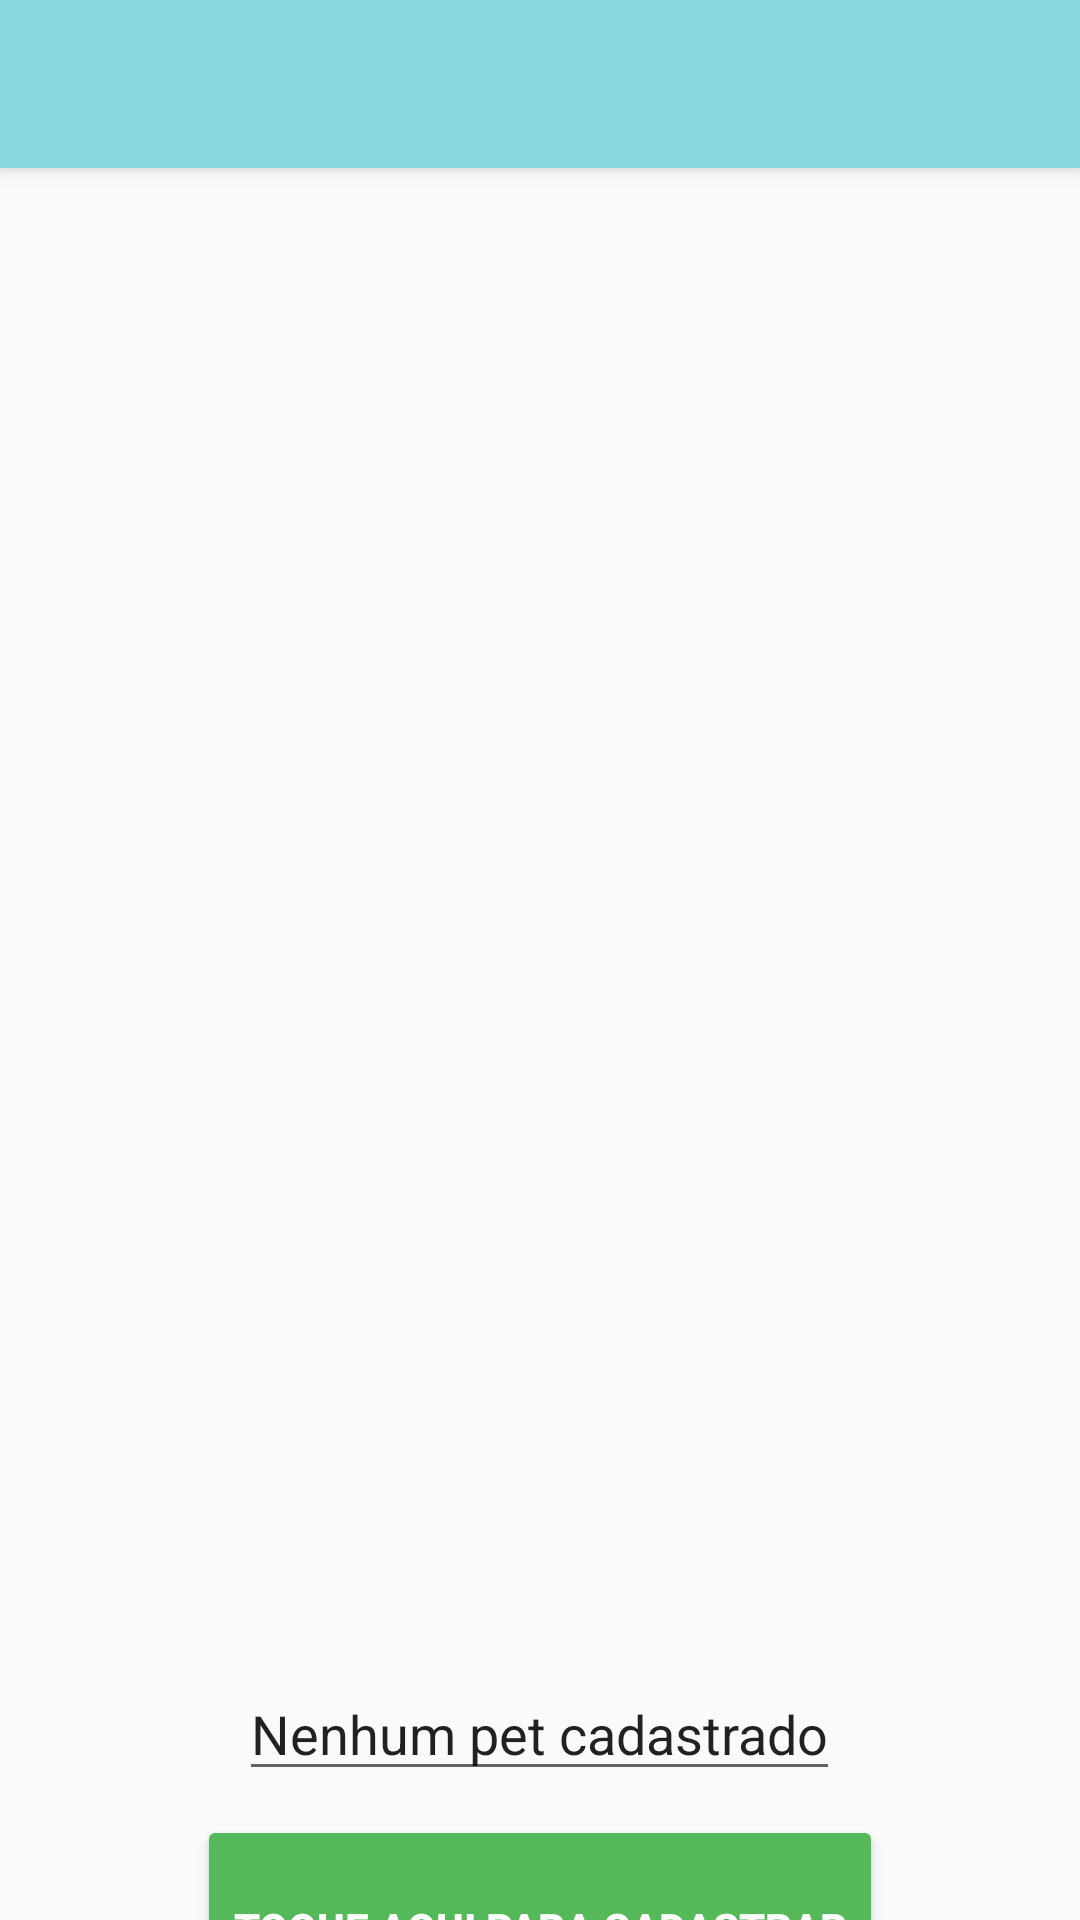

Here is an Android app screen rendered from its layout file. Give the layout XML and the strings, colors and styles it references.
<!-- AndroidManifest.xml: application theme Theme.PetShop2 -->
<!-- res/layout/activity_main2.xml -->
<?xml version="1.0" encoding="utf-8"?>
<LinearLayout xmlns:android="http://schemas.android.com/apk/res/android"
    xmlns:app="http://schemas.android.com/apk/res-auto"
    xmlns:tools="http://schemas.android.com/tools"
    android:layout_width="match_parent"
    android:layout_height="match_parent"
    android:orientation="vertical"
    tools:context=".MainActivity2">

   <android.support.v7.widget.Toolbar
       android:layout_width="match_parent"
       android:layout_height="wrap_content"
       android:background="@color/navy_blue"
       android:elevation="4dp">

      <ImageView
          android:layout_width="50dp"
          android:layout_height="25dp"
          android:src="@drawable/voltar"/>

   </android.support.v7.widget.Toolbar>

   <ImageView
       android:layout_width="146dp"
       android:layout_height="501dp"
       android:layout_gravity="center"
       app:srcCompat="@drawable/desapontado"/>

   <EditText
       android:layout_width="wrap_content"
       android:layout_height="40dp"
       android:layout_gravity="center"
       android:text="@string/cadstropet"/>


   <Button
       android:id="@+id/button2"
       android:layout_width="wrap_content"
       android:layout_height="75dp"
       android:layout_marginTop="8dp"
       android:layout_gravity="center"
       android:backgroundTint="#55B859"
       android:text="@string/btn2"
       android:textColor="@color/white"
       android:textStyle="bold"
       app:layout_constraintBottom_toBottomOf="parent"
       app:layout_constraintEnd_toEndOf="parent"
       app:layout_constraintHorizontal_bias="0.509"
       app:layout_constraintStart_toStartOf="parent"
       app:layout_constraintTop_toTopOf="parent"
       app:layout_constraintVertical_bias="0.196" />


</LinearLayout>
<!-- resources referenced by this layout -->
<resources>
  <color name="navy_blue">#88D9DE</color>
  <color name="white">#FFFFFFFF</color>
  <string name="btn2">Toque aqui para cadastrar</string>
  <string name="cadstropet">Nenhum pet cadastrado</string>
  <style name="Theme.PetShop2" parent="Theme.AppCompat.Light.NoActionBar">
          
          <item name="colorPrimary">@color/purple_500</item>
          <item name="colorPrimaryDark">@color/navy_blue</item>
          <item name="colorAccent">@color/teal_200</item>
          
      </style>
  <color name="purple_500">#FF6200EE</color>
  <color name="teal_200">#FF03DAC5</color>
</resources>
